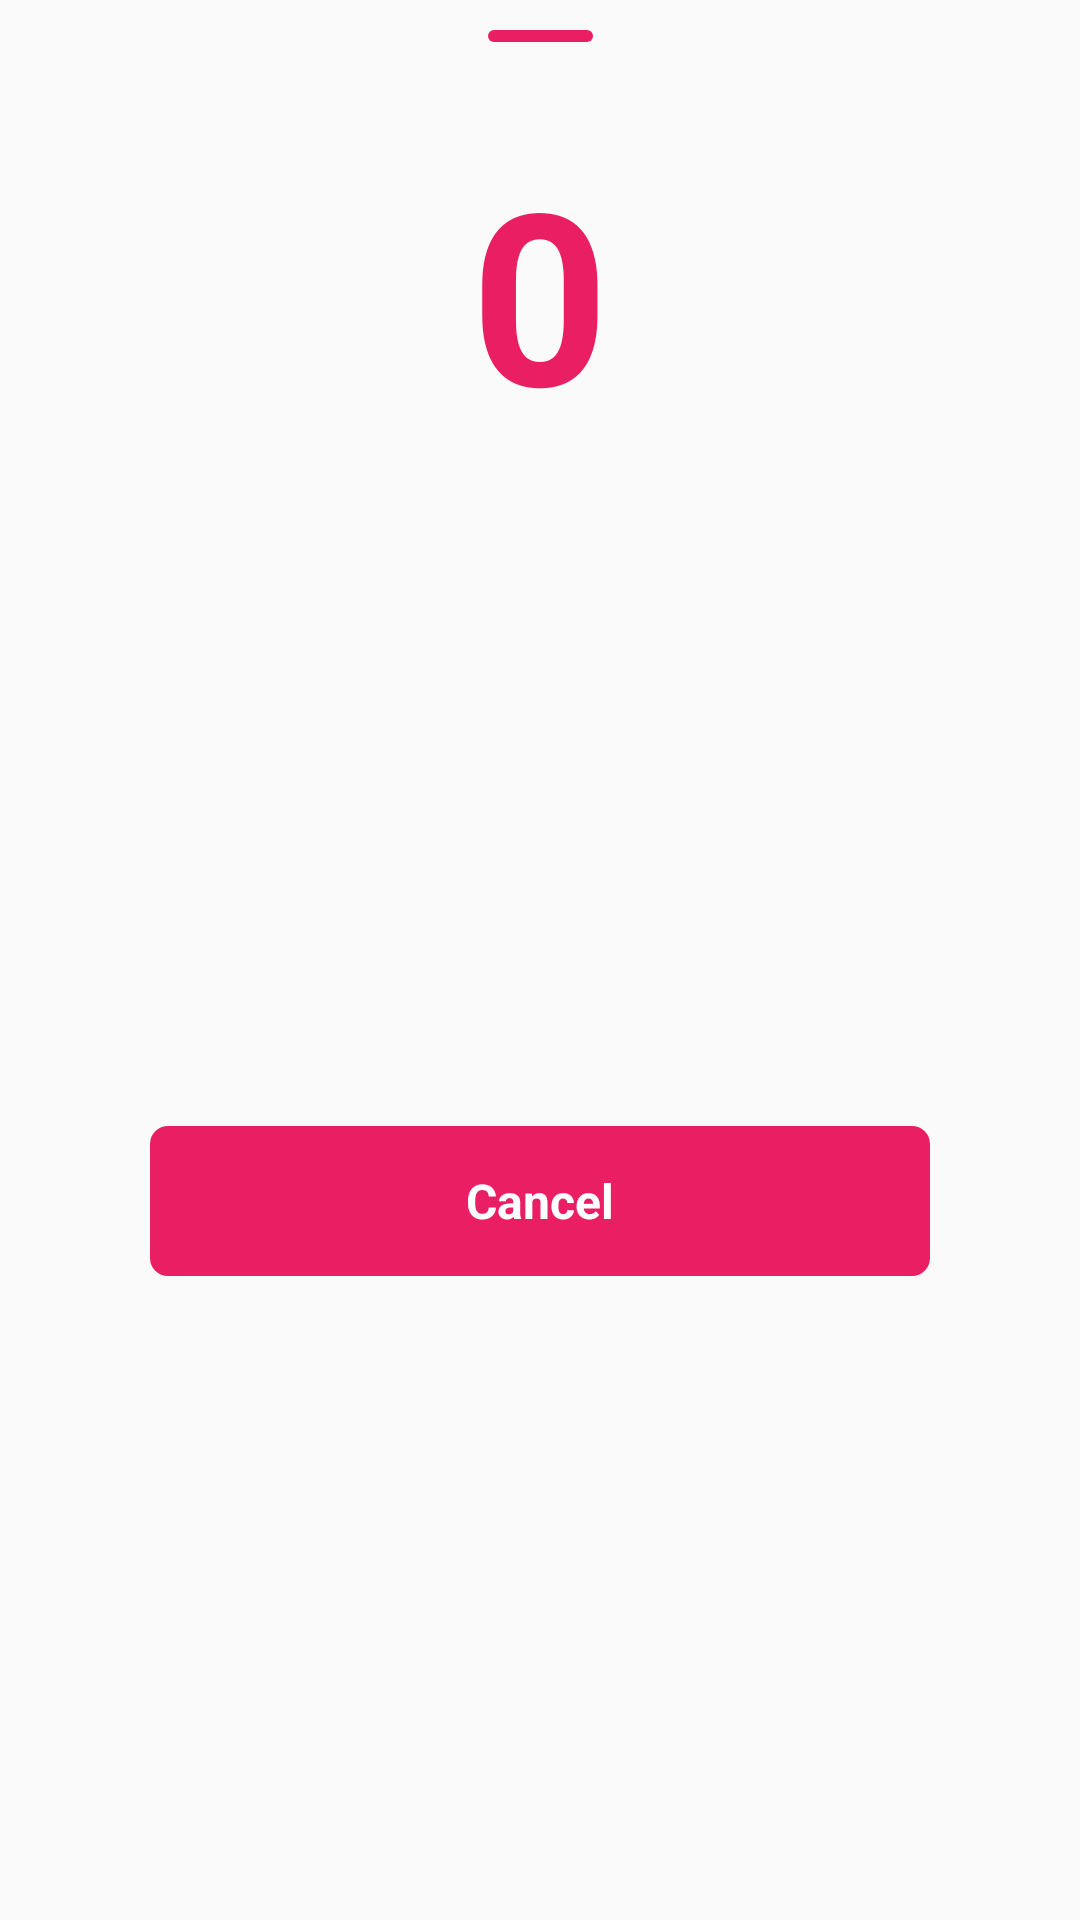

Here is an Android app screen rendered from its layout file. Give the layout XML and the strings, colors and styles it references.
<!-- AndroidManifest.xml: application theme Theme.Ic_hackathon -->
<!-- res/layout/fragment_cancel_alert.xml -->
<?xml version="1.0" encoding="utf-8"?>
<androidx.constraintlayout.widget.ConstraintLayout xmlns:android="http://schemas.android.com/apk/res/android"
    xmlns:app="http://schemas.android.com/apk/res-auto"
    xmlns:tools="http://schemas.android.com/tools"
    android:layout_width="match_parent"
    android:layout_height="wrap_content"
    tools:context=".Fragments.CancelAlertFragment">

    <View
        android:id="@+id/view7"
        android:layout_width="35dp"
        android:layout_height="4dp"
        android:layout_marginTop="10dp"
        android:background="@drawable/round1"
        android:backgroundTint="#E91E63"
        app:layout_constraintEnd_toEndOf="parent"
        app:layout_constraintStart_toStartOf="parent"
        app:layout_constraintTop_toTopOf="parent" />


    <TextView
        android:id="@+id/counter"
        android:layout_width="wrap_content"
        android:layout_height="wrap_content"
        android:layout_marginTop="30dp"
        android:text="0"
        android:textColor="#E91E63"
        android:textSize="80dp"
        android:textStyle="bold"
        app:layout_constraintEnd_toEndOf="parent"
        app:layout_constraintStart_toStartOf="parent"
        app:layout_constraintTop_toBottomOf="@+id/view7" />

    <TextView
        android:id="@+id/cancel"
        android:layout_width="0dp"
        android:layout_height="50dp"
        android:layout_marginBottom="20dp"
        android:background="@drawable/round1"
        android:backgroundTint="#E91E63"
        android:clickable="true"
        android:gravity="center"
        android:text="Cancel"
        android:textColor="@color/white"
        android:textSize="16dp"
        android:textStyle="bold"
        android:layout_marginStart="50dp"
        android:layout_marginEnd="50dp"
        android:layout_marginTop="30dp"
        app:layout_constraintBottom_toBottomOf="parent"
        app:layout_constraintEnd_toEndOf="parent"
        app:layout_constraintStart_toStartOf="parent"
        app:layout_constraintTop_toBottomOf="@+id/counter" />
</androidx.constraintlayout.widget.ConstraintLayout>
<!-- resources referenced by this layout -->
<resources>
  <color name="white">#FFFFFFFF</color>
  <!-- drawable round1 (drawable) -->
  <?xml version="1.0" encoding="utf-8"?>
  <shape xmlns:android="http://schemas.android.com/apk/res/android">
      <solid
          android:color="#D78D36"></solid>
      <corners
          android:topRightRadius="6dp"
          android:topLeftRadius="6dp"
          android:bottomLeftRadius="6dp"
          android:bottomRightRadius="6dp">
      </corners>
  </shape>
  <style name="Theme.Ic_hackathon" parent="Theme.MaterialComponents.DayNight.NoActionBar.Bridge">
          
          <item name="colorPrimary">@color/purple_500</item>
          <item name="colorPrimaryVariant">@color/purple_700</item>
          <item name="colorOnPrimary">@color/white</item>
          
          <item name="colorSecondary">@color/teal_200</item>
          <item name="colorSecondaryVariant">@color/teal_700</item>
          <item name="colorOnSecondary">@color/black</item>
          
          <item name="android:statusBarColor" tools:targetApi="l">?attr/colorPrimaryVariant</item>
          
      </style>
  <color name="purple_500">#FF6200EE</color>
  <color name="purple_700">#FF3700B3</color>
  <color name="teal_200">#FF03DAC5</color>
  <color name="teal_700">#FF018786</color>
  <color name="black">#FF000000</color>
</resources>
